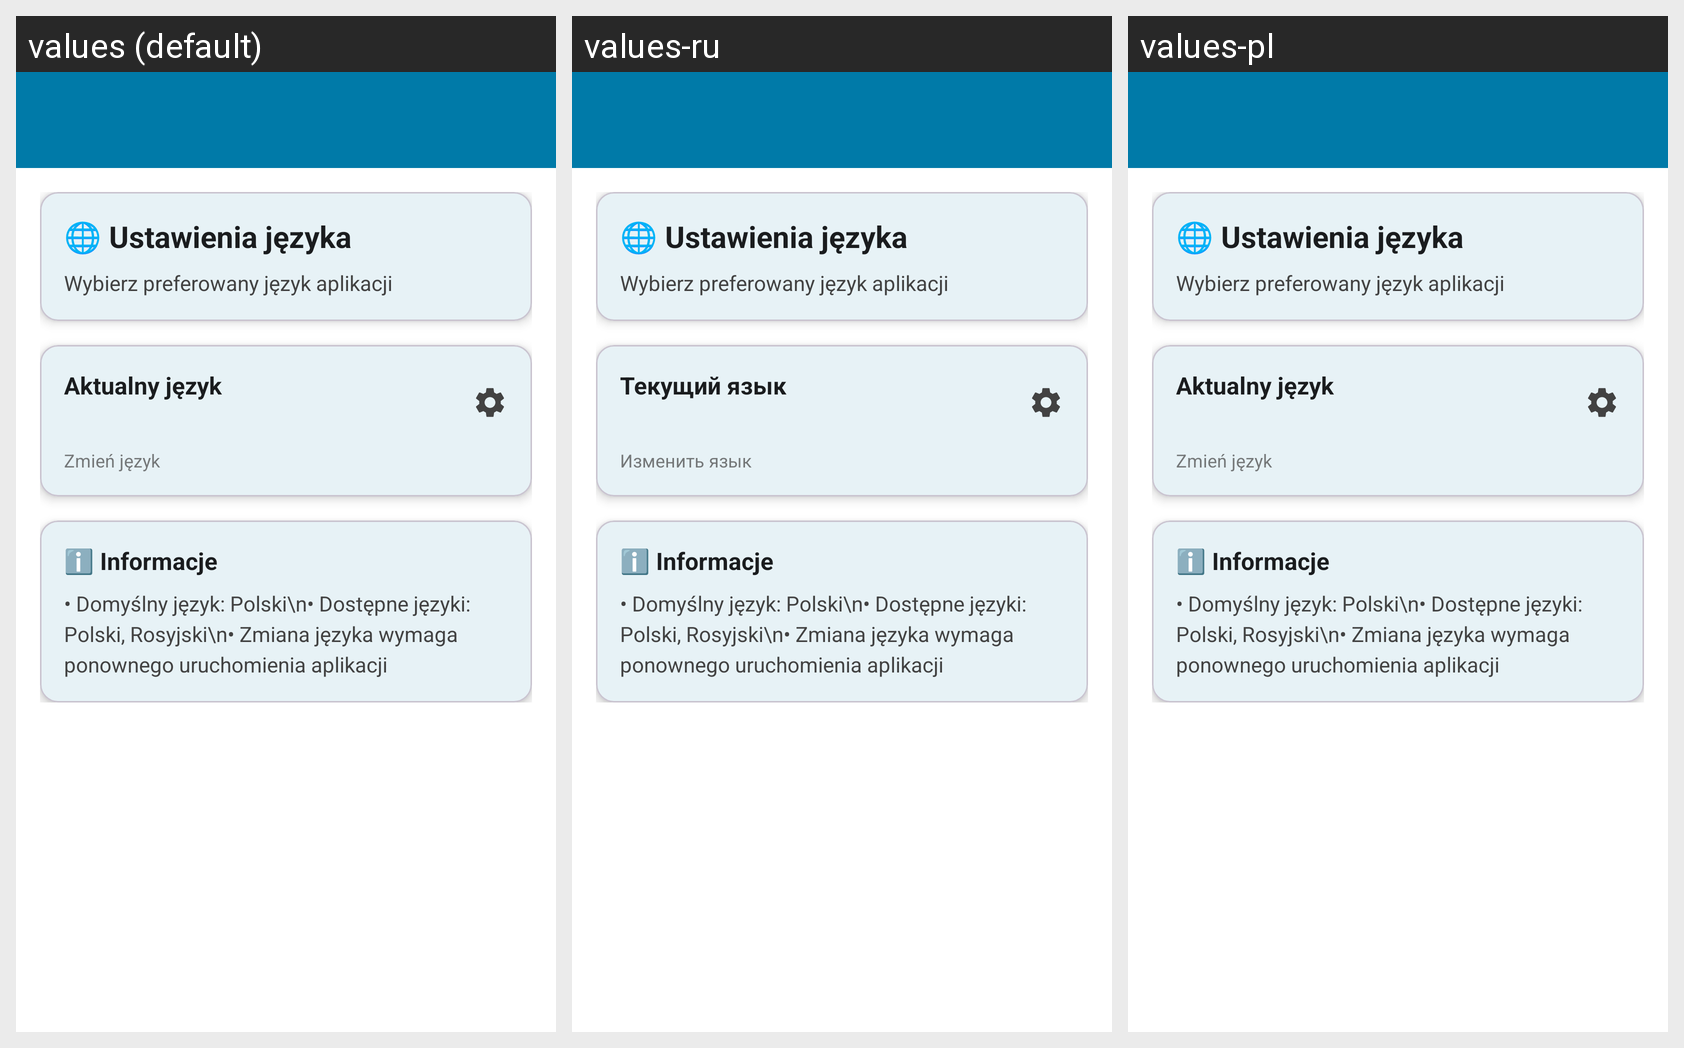

The Android screen below is rendered under several locales of the same app. Produce the string resources it draws, with the default and per-locale values.
Android screen res/layout/activity_language_settings.xml rendered under 3 locales, left to right: values (default), values-ru, values-pl. Device: Nexus 5 (rendered at 1080×1920; each locale shown at half size, 540×960, under a caption strip naming it); theme Theme.ZadbanoSorterScanner.
Strings drawn on this screen, with the default value and each locale's value (text and hints the layout hard-codes appear in the picture but are not listed):

current_language
  values: Aktualny język
  values-ru: Текущий язык
  values-pl: Aktualny język

change_language
  values: Zmień język
  values-ru: Изменить язык
  values-pl: Zmień język
